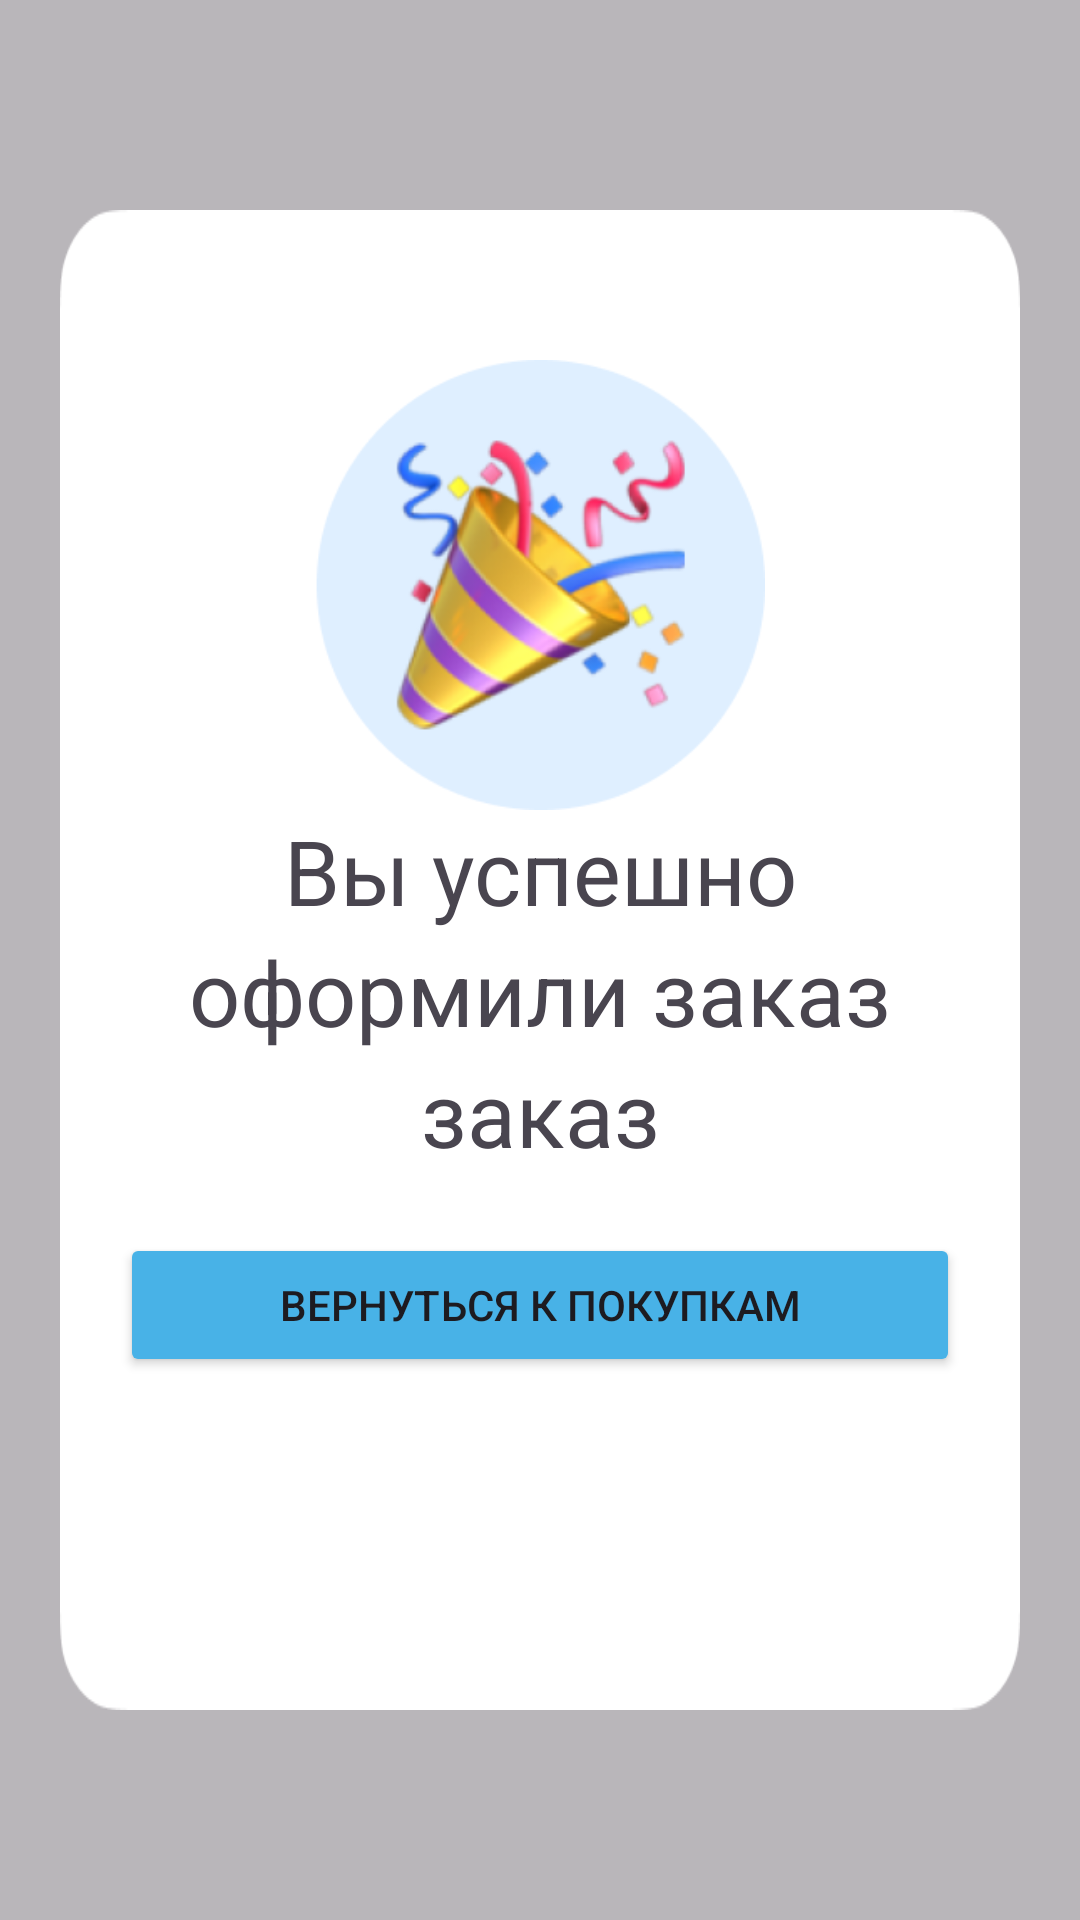

Write the Android layout XML for this screen, with the resource values it uses.
<!-- AndroidManifest.xml: application theme Theme.Matule -->
<!-- res/layout/activity_pop.xml -->
<?xml version="1.0" encoding="utf-8"?>
<androidx.constraintlayout.widget.ConstraintLayout xmlns:android="http://schemas.android.com/apk/res/android"
    xmlns:app="http://schemas.android.com/apk/res-auto"
    xmlns:tools="http://schemas.android.com/tools"
    android:id="@+id/main"
    android:layout_width="match_parent"
    android:layout_height="match_parent"
    android:background="#81787878"
    tools:context=".domain.pop">
<FrameLayout
    android:layout_width="match_parent"
    android:layout_height="match_parent">
    <LinearLayout
        android:layout_gravity="center_vertical|center_horizontal"
     android:layout_marginTop="50dp"
        android:orientation="vertical"
        android:layout_width="match_parent"
        android:layout_margin="20dp"
        android:layout_height="500dp"
        android:background="@drawable/backin">
<FrameLayout
    android:layout_width="match_parent"
    android:layout_height="wrap_content">
    <LinearLayout
        android:layout_width="match_parent"
        android:layout_height="wrap_content"></LinearLayout>
        <ImageView
            android:layout_marginTop="50dp"
            android:layout_gravity="center_horizontal"
            android:layout_width="150dp"
            android:layout_height="150dp"
            android:background="@drawable/orderysp"
            >


        </ImageView>

</FrameLayout>
        <FrameLayout
            android:layout_width="match_parent"
            android:layout_height="wrap_content">
            <LinearLayout
                android:layout_gravity="center_horizontal"
                android:orientation="vertical"

                android:layout_width="match_parent"
                android:layout_height="wrap_content">
                <TextView
                    android:layout_width="match_parent"
                    android:layout_height="wrap_content"
                    android:textAlignment="center"
                    android:textSize="30sp"
                    android:text="Вы успешно">


                </TextView>

                <TextView
                    android:layout_width="match_parent"
                    android:layout_height="wrap_content"
                    android:textAlignment="center"
                    android:textSize="30sp"
                    android:text="оформили заказ">


                </TextView>
                <TextView
                    android:layout_width="match_parent"
                    android:layout_height="wrap_content"
                    android:textAlignment="center"
                    android:textSize="30sp"
                    android:text="заказ">


                </TextView>

            </LinearLayout>

        </FrameLayout>
        <FrameLayout
            android:layout_width="match_parent"
            android:layout_height="wrap_content">

            <Button
                android:layout_width="match_parent"
                android:layout_height="match_parent"
                android:layout_margin="20dp"
                android:backgroundTint="@color/blue"
                app:cornerRadius="10dp"
                android:text="Вернуться к покупкам"></Button>
        </FrameLayout>
    </LinearLayout>
<LinearLayout
    android:layout_width="match_parent"
    android:layout_height="match_parent"></LinearLayout>
</FrameLayout>
</androidx.constraintlayout.widget.ConstraintLayout>
<!-- resources referenced by this layout -->
<resources>
  <color name="blue">#48B2E7</color>
  <!-- drawable backin: png bitmap (drawable, 4352 bytes) -->
  <!-- drawable orderysp: png bitmap (drawable, 53277 bytes) -->
  <style name="Theme.Matule" parent="Base.Theme.Matule" />
  <style name="Base.Theme.Matule" parent="Theme.Material3.DayNight.NoActionBar">
          
          
      </style>
</resources>
